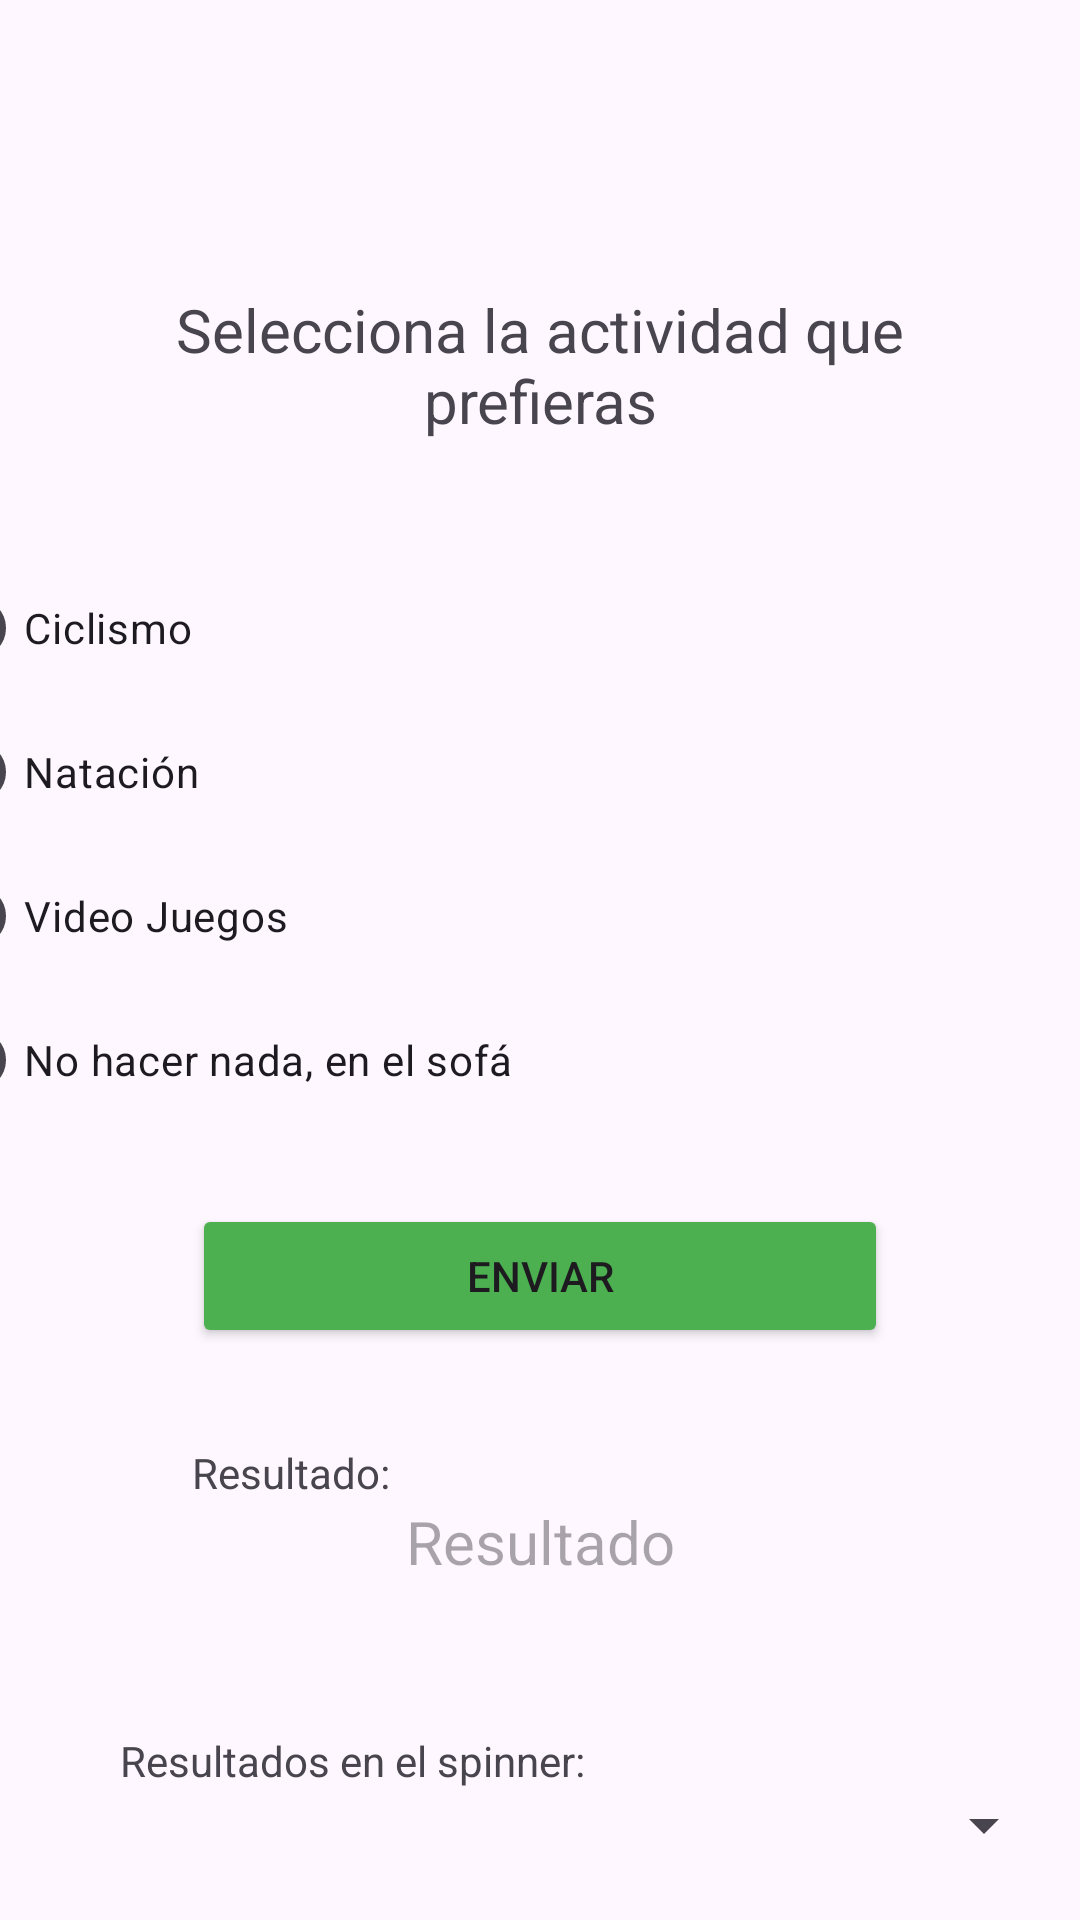

Write the Android layout XML for this screen, with the resource values it uses.
<!-- AndroidManifest.xml: application theme Theme.EjercicioComunicaciones -->
<!-- res/layout/activity_main.xml -->
<?xml version="1.0" encoding="utf-8"?>
<androidx.constraintlayout.widget.ConstraintLayout xmlns:android="http://schemas.android.com/apk/res/android"
    xmlns:app="http://schemas.android.com/apk/res-auto"
    xmlns:tools="http://schemas.android.com/tools"
    android:layout_width="match_parent"
    android:layout_height="match_parent"
    tools:context=".MainActivity">

    <TextView
        android:id="@+id/textView"
        android:layout_width="280dp"
        android:layout_height="53dp"
        android:text="Selecciona la actividad que prefieras"
        android:textAlignment="center"
        android:textSize="20sp"
        app:layout_constraintBottom_toBottomOf="parent"
        app:layout_constraintEnd_toEndOf="parent"
        app:layout_constraintStart_toStartOf="parent"
        app:layout_constraintTop_toTopOf="parent"
        app:layout_constraintVertical_bias="0.164" />

    <RadioGroup
        android:id="@+id/radioGroup"
        android:layout_width="409dp"
        android:layout_height="wrap_content"
        app:layout_constraintBottom_toBottomOf="parent"
        app:layout_constraintEnd_toEndOf="parent"
        app:layout_constraintHorizontal_bias="0.5"
        app:layout_constraintStart_toStartOf="parent"
        app:layout_constraintTop_toBottomOf="@+id/textView"
        app:layout_constraintVertical_bias="0.120000005">

        <RadioButton
            android:id="@+id/radioButtonCiclismo"
            android:layout_width="match_parent"
            android:layout_height="wrap_content"
            android:text="Ciclismo" />

        <RadioButton
            android:id="@+id/radioButtonNatacion"
            android:layout_width="match_parent"
            android:layout_height="wrap_content"
            android:text="Natación" />

        <RadioButton
            android:id="@+id/radioButtonGames"
            android:layout_width="match_parent"
            android:layout_height="wrap_content"
            android:text="Video Juegos" />

        <RadioButton
            android:id="@+id/radioButtonNa"
            android:layout_width="match_parent"
            android:layout_height="wrap_content"
            android:text="No hacer nada, en el sofá" />
    </RadioGroup>

    <Button
        android:id="@+id/enviarBoton"
        android:layout_width="0dp"
        android:layout_height="wrap_content"
        android:layout_marginStart="64dp"
        android:layout_marginTop="24dp"
        android:layout_marginEnd="64dp"
        android:backgroundTint="#4CAF50"
        android:text="Enviar"
        android:textColorLink="#FFEB3B"
        app:layout_constraintEnd_toEndOf="parent"
        app:layout_constraintStart_toStartOf="parent"
        app:layout_constraintTop_toBottomOf="@+id/radioGroup" />

    <TextView
        android:id="@+id/textView2"
        android:layout_width="wrap_content"
        android:layout_height="wrap_content"
        android:layout_marginTop="32dp"
        android:text="Resultado: "
        app:layout_constraintStart_toStartOf="@+id/enviarBoton"
        app:layout_constraintTop_toBottomOf="@+id/enviarBoton" />

    <TextView
        android:id="@+id/textView4"
        android:layout_width="wrap_content"
        android:layout_height="wrap_content"
        android:layout_marginTop="24dp"
        android:text="Resultados en el spinner: "
        app:layout_constraintStart_toStartOf="@+id/ResultadotextView"
        app:layout_constraintTop_toBottomOf="@+id/ResultadotextView" />

    <TextView
        android:id="@+id/ResultadotextView"
        android:layout_width="280dp"
        android:layout_height="53dp"
        android:hint="Resultado"
        android:textAlignment="center"
        android:textSize="20sp"
        app:layout_constraintEnd_toEndOf="parent"
        app:layout_constraintStart_toStartOf="parent"
        app:layout_constraintTop_toBottomOf="@+id/textView2" />

    <Spinner
        android:id="@+id/spinner"
        android:layout_width="0dp"
        android:layout_height="wrap_content"
        android:layout_marginEnd="8dp"
        app:layout_constraintEnd_toEndOf="parent"
        app:layout_constraintHorizontal_bias="1.0"
        app:layout_constraintStart_toStartOf="@+id/textView4"
        app:layout_constraintTop_toBottomOf="@+id/textView4" />

</androidx.constraintlayout.widget.ConstraintLayout>
<!-- resources referenced by this layout -->
<resources>
  <style name="Theme.EjercicioComunicaciones" parent="Base.Theme.EjercicioComunicaciones" />
  <style name="Base.Theme.EjercicioComunicaciones" parent="Theme.Material3.DayNight.NoActionBar">
          
          
      </style>
</resources>
